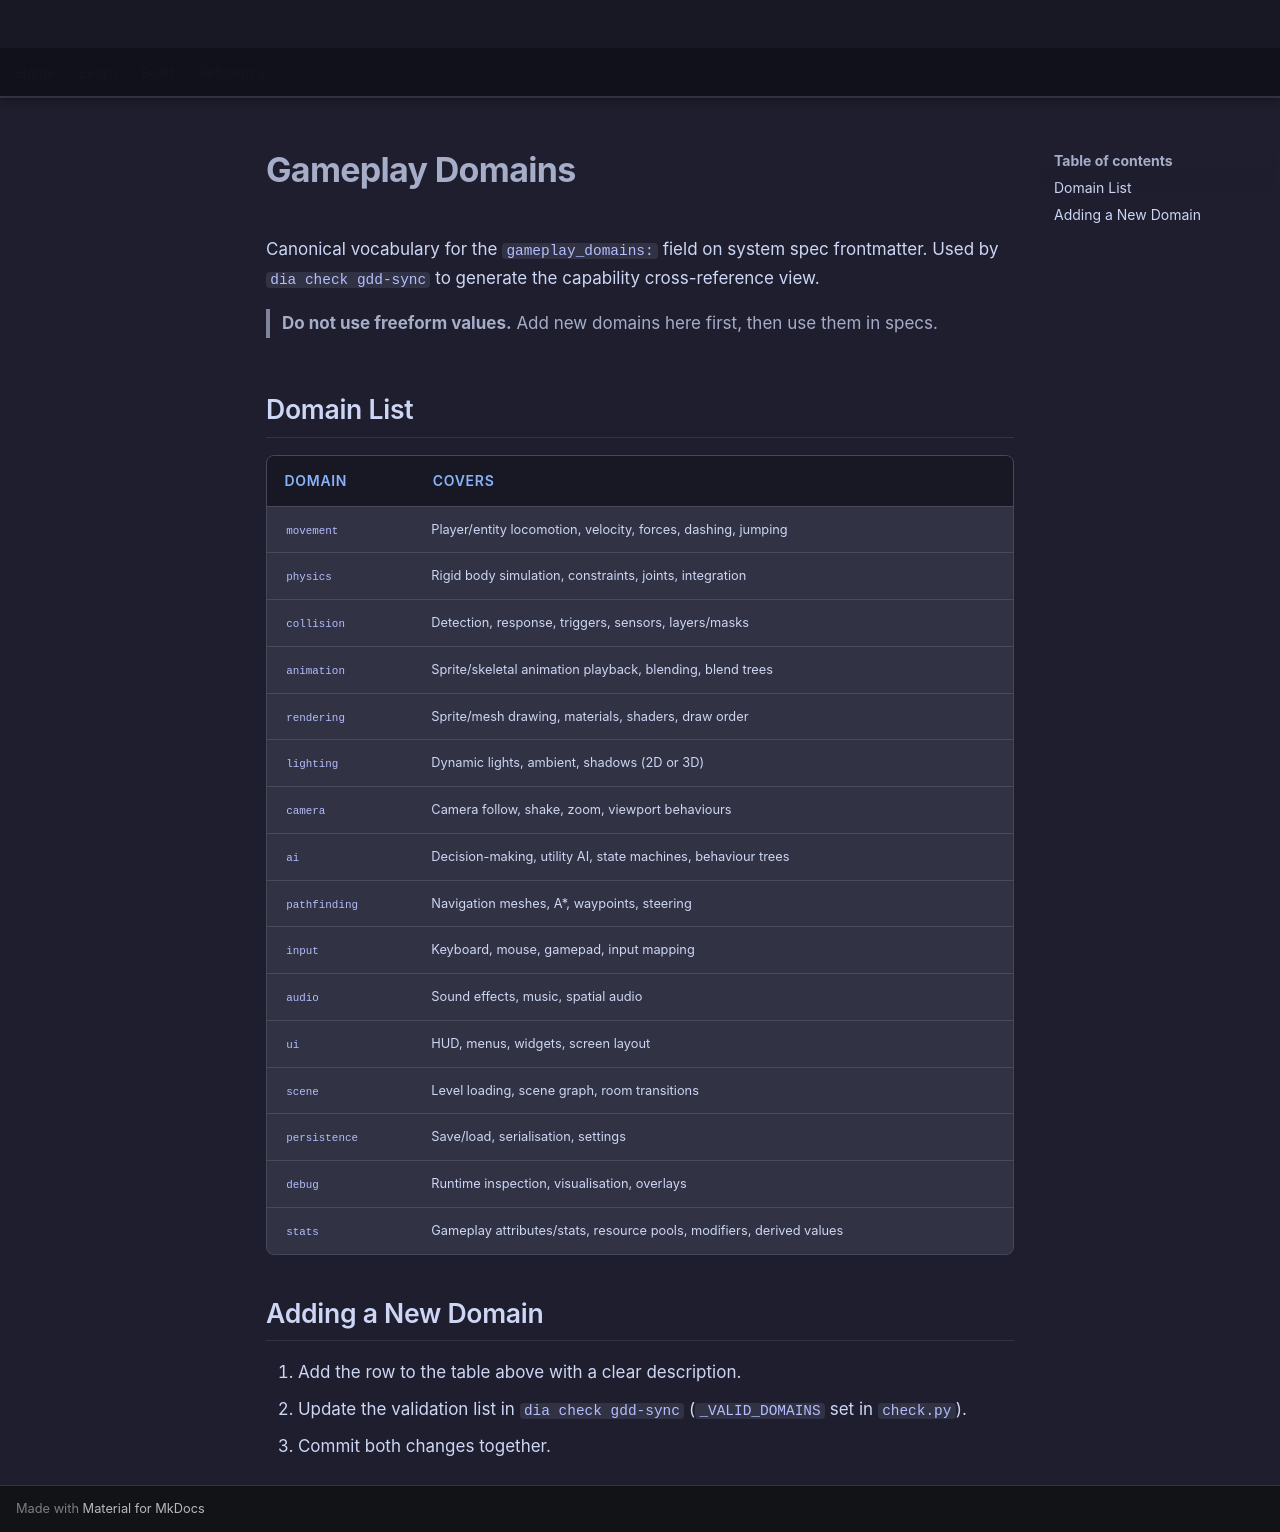

repository: LenihanConor/Cluiche · page: reference/gameplay-domains/index.html · generator: mkdocs

# Gameplay Domains

Canonical vocabulary for the `gameplay_domains:` field on system spec frontmatter.
Used by `dia check gdd-sync` to generate the capability cross-reference view.

> **Do not use freeform values.** Add new domains here first, then use them in specs.

## Domain List

| Domain | Covers |
|---|---|
| `movement` | Player/entity locomotion, velocity, forces, dashing, jumping |
| `physics` | Rigid body simulation, constraints, joints, integration |
| `collision` | Detection, response, triggers, sensors, layers/masks |
| `animation` | Sprite/skeletal animation playback, blending, blend trees |
| `rendering` | Sprite/mesh drawing, materials, shaders, draw order |
| `lighting` | Dynamic lights, ambient, shadows (2D or 3D) |
| `camera` | Camera follow, shake, zoom, viewport behaviours |
| `ai` | Decision-making, utility AI, state machines, behaviour trees |
| `pathfinding` | Navigation meshes, A*, waypoints, steering |
| `input` | Keyboard, mouse, gamepad, input mapping |
| `audio` | Sound effects, music, spatial audio |
| `ui` | HUD, menus, widgets, screen layout |
| `scene` | Level loading, scene graph, room transitions |
| `persistence` | Save/load, serialisation, settings |
| `debug` | Runtime inspection, visualisation, overlays |
| `stats` | Gameplay attributes/stats, resource pools, modifiers, derived values |

## Adding a New Domain

1. Add the row to the table above with a clear description.
2. Update the validation list in `dia check gdd-sync` (`_VALID_DOMAINS` set in `check.py`).
3. Commit both changes together.
